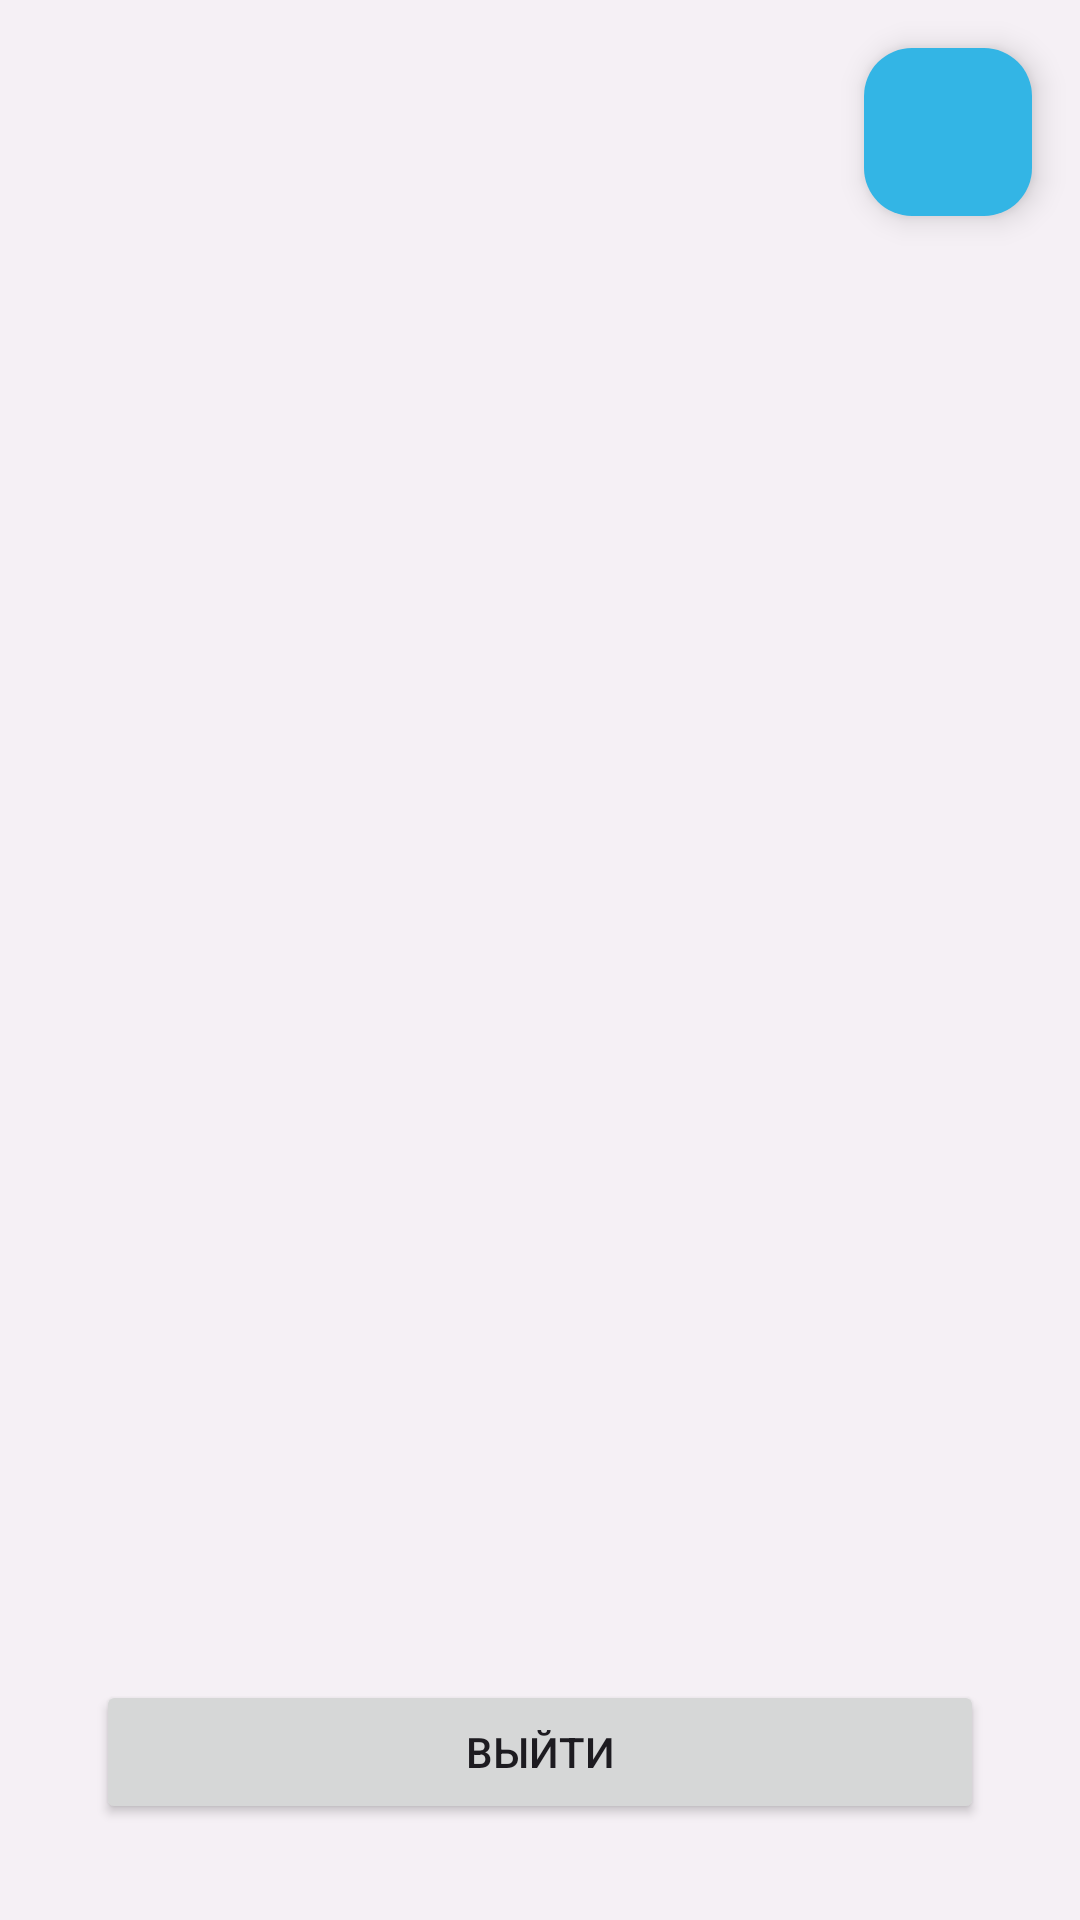

The Android layout XML behind this screen, and the referenced resources:
<!-- AndroidManifest.xml: application theme Theme.FkClient -->
<!-- res/layout/fragment_registration.xml -->
<?xml version="1.0" encoding="utf-8"?>
<androidx.constraintlayout.widget.ConstraintLayout xmlns:android="http://schemas.android.com/apk/res/android"
    xmlns:app="http://schemas.android.com/apk/res-auto"
    xmlns:tools="http://schemas.android.com/tools"
    android:layout_width="match_parent"
    android:layout_height="match_parent"
    tools:context=".activity.RegistrationFragment">

    
    <TextView
        android:id="@+id/tvEmployeeName"
        android:layout_width="wrap_content"
        android:layout_height="wrap_content"
        android:textSize="16sp"
        android:textStyle="bold"
        app:layout_constraintBottom_toTopOf="@id/tvEmail"
        app:layout_constraintEnd_toEndOf="parent"
        app:layout_constraintStart_toStartOf="parent"
        app:layout_constraintTop_toTopOf="parent"
        app:layout_constraintVertical_chainStyle="packed"
        tools:text="Имя сотрудника" />

    <TextView
        android:id="@+id/tvEmail"
        android:layout_width="wrap_content"
        android:layout_height="wrap_content"
        android:layout_marginTop="8dp"
        android:textSize="16sp"
        app:layout_constraintBottom_toTopOf="@id/tvRole"
        app:layout_constraintEnd_toEndOf="parent"
        app:layout_constraintStart_toStartOf="parent"
        app:layout_constraintTop_toBottomOf="@id/tvEmployeeName"
        tools:text="Email" />

    <TextView
        android:id="@+id/tvRole"
        android:layout_width="wrap_content"
        android:layout_height="wrap_content"
        android:layout_marginTop="8dp"
        android:textSize="16sp"
        app:layout_constraintBottom_toBottomOf="parent"
        app:layout_constraintEnd_toEndOf="parent"
        app:layout_constraintStart_toStartOf="parent"
        app:layout_constraintTop_toBottomOf="@id/tvEmail"
        tools:text="Мастер" />

    
    <Button
        android:id="@+id/btnDone"
        android:layout_width="0dp"
        android:layout_height="wrap_content"
        android:layout_marginHorizontal="32dp"
        android:layout_marginBottom="32dp"
        android:text="@string/exit"
        app:layout_constraintBottom_toBottomOf="parent"
        app:layout_constraintEnd_toEndOf="parent"
        app:layout_constraintStart_toStartOf="parent" />

    
    <com.google.android.material.floatingactionbutton.FloatingActionButton
        android:id="@+id/fabShowQr"
        android:layout_width="wrap_content"
        android:layout_height="wrap_content"
        android:layout_marginTop="16dp"
        android:layout_marginEnd="16dp"
        app:srcCompat="@drawable/ic_scanner"
        app:tint="@android:color/white"
        app:backgroundTint="@android:color/holo_blue_light"
        app:layout_constraintTop_toTopOf="parent"
        app:layout_constraintEnd_toEndOf="parent" />

</androidx.constraintlayout.widget.ConstraintLayout>
<!-- resources referenced by this layout -->
<resources>
  <string name="exit">Выйти</string>
  <style name="Theme.FkClient" parent="Base.Theme.FkClient" />
  <style name="Base.Theme.FkClient" parent="Theme.Material3.DayNight.NoActionBar">
          
          <item name="colorPrimary">@color/brand_blue</item>
          <item name="colorOnPrimary">@android:color/white</item>
  
          
          <item name="colorSecondary">@color/brand_blue_dark</item>
  
          
          <item name="android:windowBackground">@color/bg_app</item>
          <item name="colorSurface">@color/bg_card</item>
      </style>
  <color name="brand_blue">#24A0ED</color>
  <color name="brand_blue_dark">#0D75C9</color>
  <color name="bg_app">#F5F0F5</color>
  <color name="bg_card">#FFFFFF</color>
</resources>
